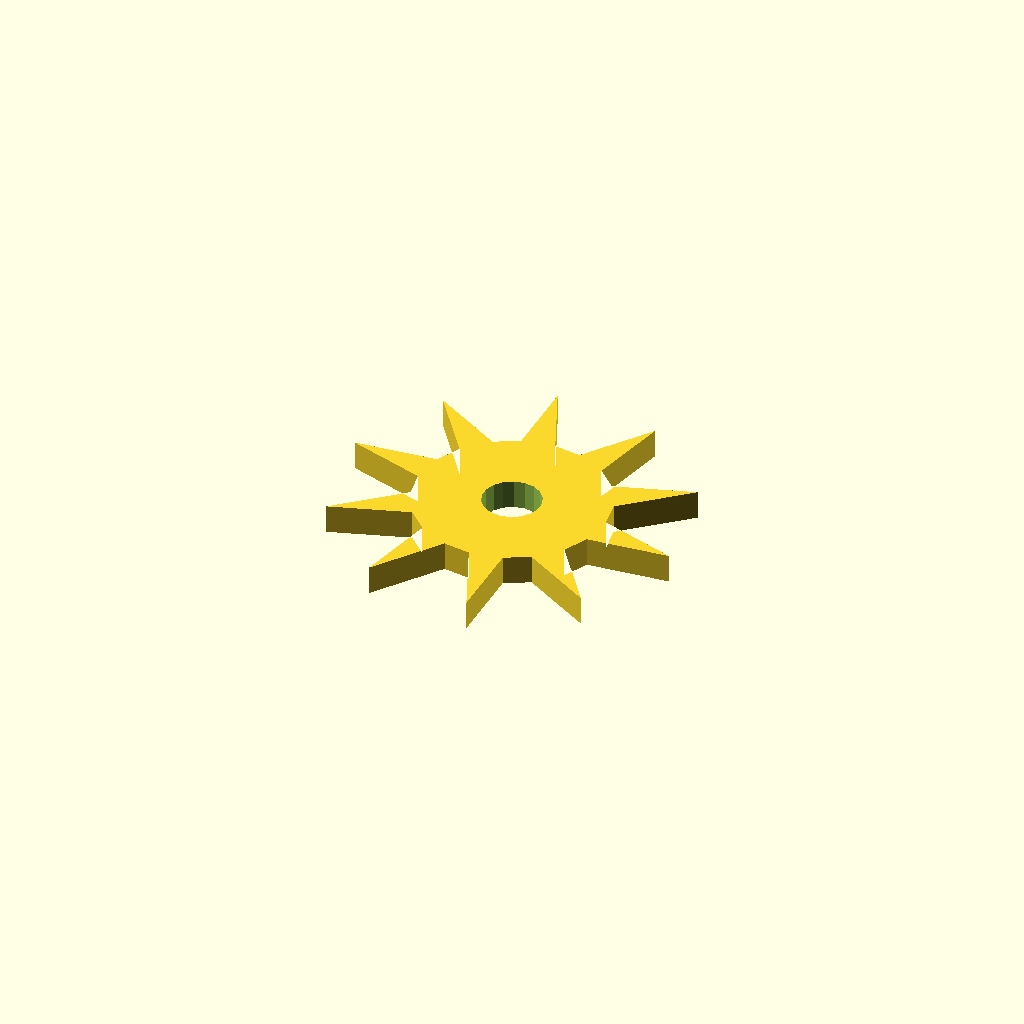
Cell 1: rendered with the file's own defaults.
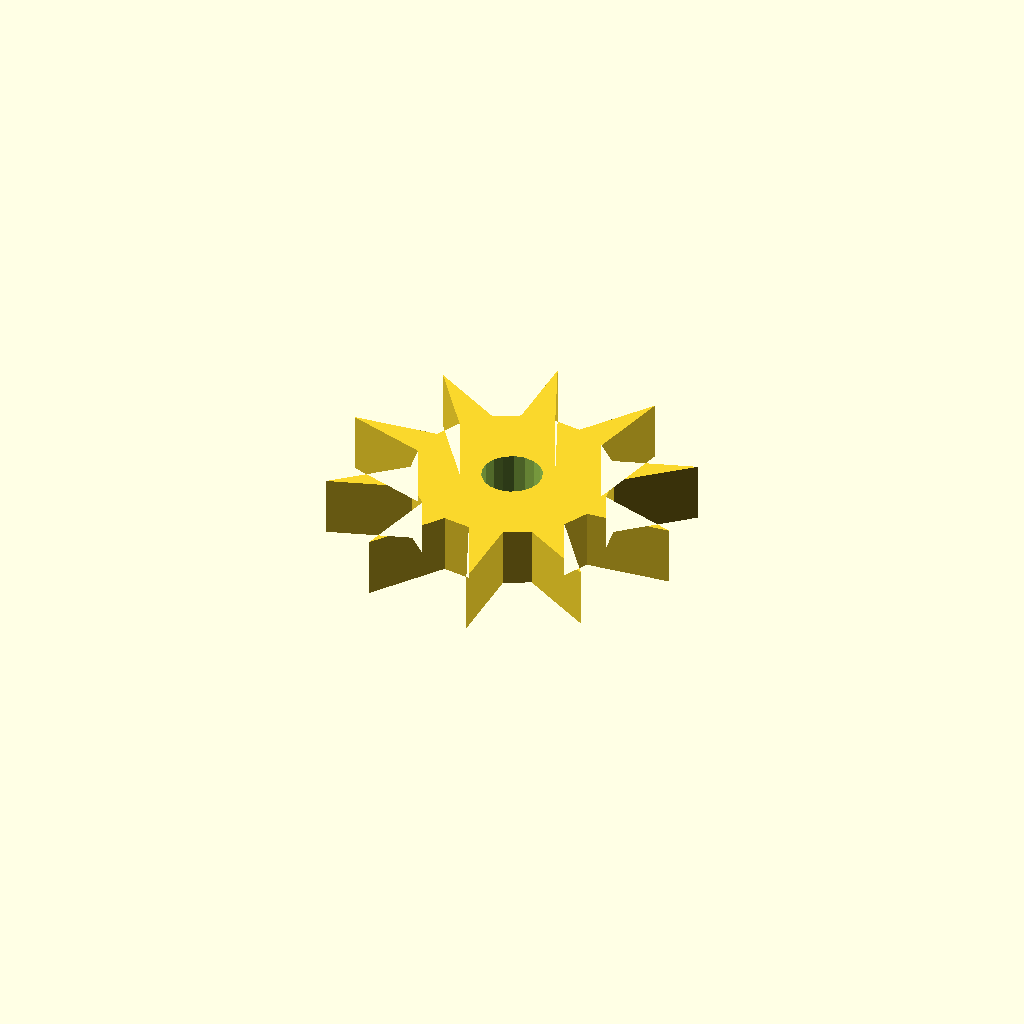
Cell 2: the same model with plate_t = 10.
One fixed orthographic camera (rotation 55°, 0°, 25°; colour scheme Cornfield) for every cell.
OpenSCAD source file optional_data/data/sketch4/starwheels/part_0058.scad:
$fn = 32;

// ----------------------------------------------------------------------
// Star wheel: 10-point ratchet, R30
// ----------------------------------------------------------------------

// --- parameters (mm) ---
n_points = 10;            // number of points / teeth
r_out = 30;               // tip radius
r_in = 16.5;              // root radius
bore_r = 5;               // centre bore radius
plate_t = 5;              // plate thickness, Z (extrusion height)
bore_d = 10;              // centre bore diameter

profile = [[29.763, 45.969], [24.142, 58.937], [24.174, 44.993], [20.065, 42.817], [7.894, 50.005], [16.117, 38.743], [14.071, 34.567], [0, 33.229], [13.272, 28.95], [14.071, 24.37], [3.474, 15.016], [16.726, 19.356], [20.065, 16.12], [16.99, 2.324], [25.16, 13.624], [29.763, 12.969], [35.385, 0], [35.353, 13.944], [39.462, 16.12], [51.632, 8.932], [43.41, 20.194], [45.456, 24.37], [59.527, 25.709], [46.255, 29.987], [45.456, 34.567], [56.053, 43.921], [42.801, 39.582], [39.462, 42.817], [42.537, 56.613], [34.367, 45.313]];  // primary outline, 30 points, counter clockwise
void_1 = [[34.672, 30.423], [34.049, 32.044], [32.91, 33.354], [31.391, 34.196], [29.676, 34.468], [27.972, 34.137], [26.483, 33.242], [25.39, 31.893], [24.825, 30.251], [24.855, 28.515], [25.478, 26.893], [26.617, 25.583], [28.136, 24.741], [29.851, 24.469], [31.555, 24.801], [33.044, 25.695], [34.137, 27.045], [34.702, 28.686]];  // centre bore, 18 points

// --- the one profile operation ---
difference() {
  linear_extrude(height = plate_t) polygon(points = profile);
  translate([0, 0, -1])
    linear_extrude(height = plate_t + 2) polygon(points = void_1);
}
Parameter table extracted from the source (name, type, default, range or options):
n_points: number, default 10
r_out: number, default 30
r_in: number, default 16.5
bore_r: number, default 5
plate_t: number, default 5
bore_d: number, default 10
